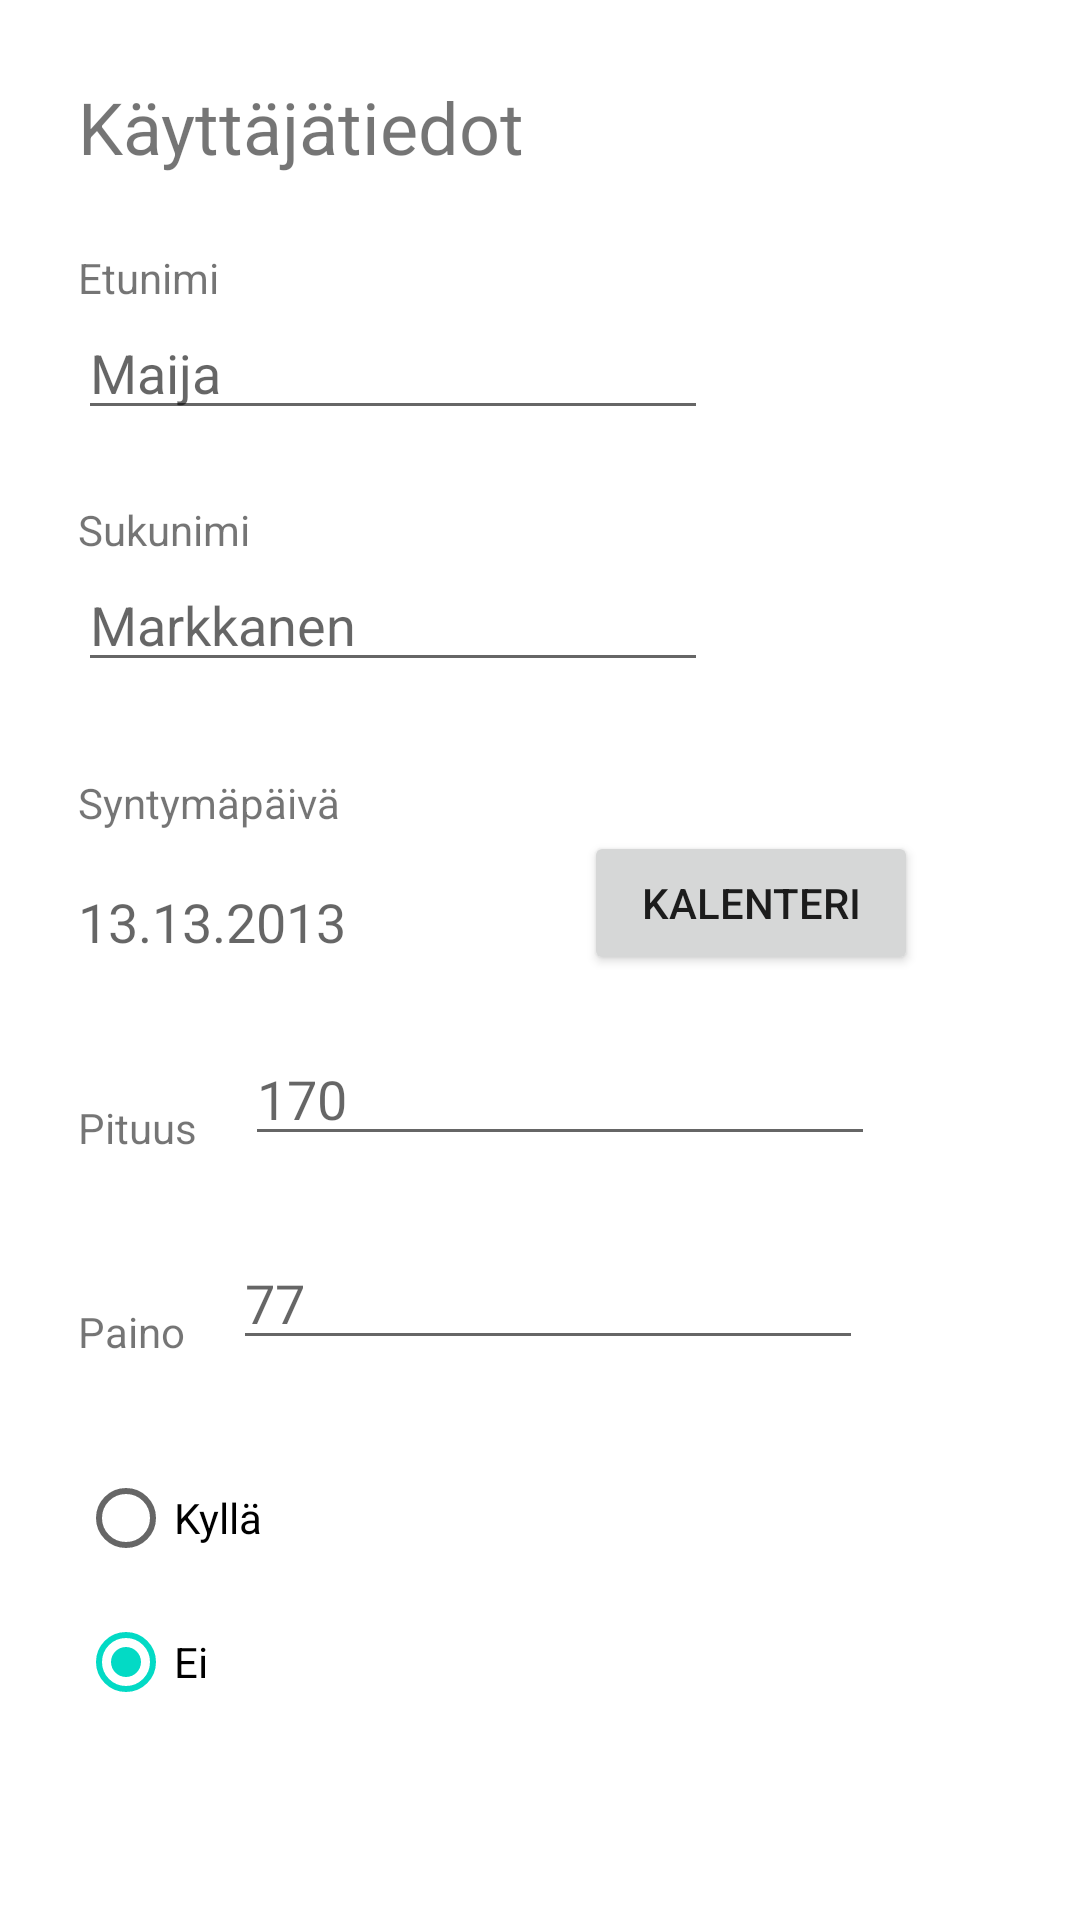

Reconstruct the res/layout file that produces this screen, plus the resources it refers to.
<!-- AndroidManifest.xml: application theme Theme.HealthApplication -->
<!-- res/layout/test_two.xml -->
<?xml version="1.0" encoding="utf-8"?>
<androidx.coordinatorlayout.widget.CoordinatorLayout xmlns:android="http://schemas.android.com/apk/res/android"
    xmlns:app="http://schemas.android.com/apk/res-auto"
    xmlns:tools="http://schemas.android.com/tools"
    android:layout_width="match_parent"
    android:layout_height="match_parent">

    <LinearLayout
        android:layout_width="match_parent"
        android:layout_height="match_parent"
        android:orientation="vertical"
        android:padding="10dp">


        <LinearLayout
            android:layout_width="match_parent"
            android:layout_height="65dp"
            android:orientation="vertical">

            <TextView
                android:id="@+id/userDataTitle"
                android:layout_width="wrap_content"
                android:layout_height="wrap_content"
                android:layout_marginStart="16dp"
                android:layout_marginTop="16dp"
                android:text="@string/user_data_title"
                android:textSize="24sp"
                app:layout_constraintBottom_toTopOf="@+id/textViewFirstName"
                app:layout_constraintStart_toStartOf="parent"
                app:layout_constraintTop_toTopOf="parent" />

        </LinearLayout>

        <LinearLayout
            android:layout_width="match_parent"
            android:layout_height="84dp"
            android:orientation="vertical">

            <TextView
                android:id="@+id/textViewFirstName"
                android:layout_width="wrap_content"
                android:layout_height="wrap_content"
                android:layout_marginStart="16dp"
                android:layout_marginTop="8dp"
                android:text="@string/user_data_text_name"
                app:layout_constraintBottom_toTopOf="@+id/firstName"
                app:layout_constraintStart_toStartOf="parent"
                app:layout_constraintTop_toBottomOf="@+id/userDataTitle" />

            <EditText
                android:id="@+id/firstName"
                android:layout_width="wrap_content"
                android:layout_height="wrap_content"
                android:layout_marginStart="16dp"
                android:ems="10"
                android:hint="@string/user_data_name_example"
                android:inputType="textPersonName"
                app:layout_constraintBottom_toTopOf="@+id/textView9"
                app:layout_constraintStart_toStartOf="parent"
                app:layout_constraintTop_toBottomOf="@+id/textViewFirstName" />

        </LinearLayout>

        <LinearLayout
            android:layout_width="match_parent"
            android:layout_height="91dp"
            android:orientation="vertical">

            <TextView
                android:id="@+id/textView9"
                android:layout_width="wrap_content"
                android:layout_height="wrap_content"
                android:layout_marginStart="16dp"
                android:layout_marginTop="8dp"
                android:text="@string/user_data_text_lastname"
                app:layout_constraintBottom_toTopOf="@+id/lastName"
                app:layout_constraintStart_toStartOf="parent"
                app:layout_constraintTop_toBottomOf="@+id/firstName" />

            <EditText
                android:id="@+id/lastName"
                android:layout_width="wrap_content"
                android:layout_height="wrap_content"
                android:layout_marginStart="16dp"
                android:ems="10"
                android:hint="@string/user_data_last_name_example"
                android:inputType="textPersonName"
                app:layout_constraintBottom_toTopOf="@+id/textView10"
                app:layout_constraintStart_toStartOf="parent"
                app:layout_constraintTop_toBottomOf="@+id/textView9" />
        </LinearLayout>

        <LinearLayout
            android:layout_width="match_parent"
            android:layout_height="wrap_content"
            android:orientation="vertical">

            <TextView
                android:id="@+id/textView10"
                android:layout_width="wrap_content"
                android:layout_height="wrap_content"
                android:layout_marginStart="16dp"
                android:layout_marginTop="8dp"
                android:text="@string/user_data_text_age_title"
                app:layout_constraintBottom_toTopOf="@+id/textViewBirthDate"
                app:layout_constraintStart_toStartOf="parent"
                app:layout_constraintTop_toBottomOf="@+id/lastName" />

            <LinearLayout
                android:layout_width="match_parent"
                android:layout_height="67dp"
                android:orientation="horizontal">

                <TextView
                    android:id="@+id/textViewBirthDate"
                    android:layout_width="wrap_content"
                    android:layout_height="wrap_content"
                    android:layout_marginStart="16dp"
                    android:layout_marginTop="8dp"
                    android:layout_weight="4"
                    android:hint="@string/user_data_birthdate_example"
                    android:textSize="18sp"
                    app:layout_constraintBottom_toTopOf="@+id/textView11"
                    app:layout_constraintStart_toStartOf="parent"
                    app:layout_constraintTop_toBottomOf="@+id/textView10" />

                <Button
                    android:id="@+id/buttonPickBirthdateFirstLaunch"
                    android:layout_width="wrap_content"
                    android:layout_height="wrap_content"
                    android:layout_marginStart="24dp"
                    android:layout_marginEnd="44dp"
                    android:layout_weight="1"
                    android:onClick="buttonManager"
                    android:text="@string/user_data_button_pick_a_date"
                    app:layout_constraintEnd_toEndOf="parent"
                    app:layout_constraintStart_toEndOf="@+id/textViewBirthDate"
                    app:layout_constraintTop_toBottomOf="@+id/textView10" />
            </LinearLayout>

        </LinearLayout>

        <LinearLayout
            android:layout_width="match_parent"
            android:layout_height="68dp"
            android:orientation="horizontal">

            <TextView
                android:id="@+id/textView11"
                android:layout_width="wrap_content"
                android:layout_height="wrap_content"
                android:layout_marginStart="16dp"
                android:layout_marginTop="8dp"
                android:text="@string/user_data_text_height"
                app:layout_constraintBottom_toTopOf="@+id/height"
                app:layout_constraintStart_toStartOf="parent"
                app:layout_constraintTop_toBottomOf="@+id/textViewBirthDate" />

            <EditText
                android:id="@+id/height"
                android:layout_width="wrap_content"
                android:layout_height="wrap_content"
                android:layout_marginStart="16dp"
                android:ems="10"
                android:hint="@string/user_data_height_example"
                android:inputType="number"
                app:layout_constraintBottom_toTopOf="@+id/textView12"
                app:layout_constraintStart_toStartOf="parent"
                app:layout_constraintTop_toBottomOf="@+id/textView11" />

        </LinearLayout>

        <LinearLayout
            android:layout_width="match_parent"
            android:layout_height="62dp"
            android:orientation="horizontal">

            <TextView
                android:id="@+id/textView12"
                android:layout_width="wrap_content"
                android:layout_height="wrap_content"
                android:layout_marginStart="16dp"
                android:layout_marginTop="8dp"
                android:text="@string/user_data_text_weight"
                app:layout_constraintBottom_toTopOf="@+id/weight"
                app:layout_constraintStart_toStartOf="parent"
                app:layout_constraintTop_toBottomOf="@+id/height" />

            <EditText
                android:id="@+id/weight"
                android:layout_width="wrap_content"
                android:layout_height="wrap_content"
                android:layout_marginStart="16dp"
                android:ems="10"
                android:hint="@string/user_data_weight_example"
                android:inputType="number"
                app:layout_constraintStart_toStartOf="parent"
                app:layout_constraintTop_toBottomOf="@+id/textView12" />
        </LinearLayout>

        <LinearLayout
            android:layout_width="match_parent"
            android:layout_height="184dp"
            android:orientation="horizontal">

            <RadioGroup
                android:id="@+id/radioGroup"
                android:layout_width="83dp"
                android:layout_height="98dp"
                android:layout_marginStart="16dp"
                android:layout_marginTop="8dp"
                android:checkedButton="@+id/radioNo"
                app:layout_constraintStart_toStartOf="parent"
                app:layout_constraintTop_toBottomOf="@+id/textView2">

                <RadioButton
                    android:id="@+id/radioYes"
                    android:layout_width="match_parent"
                    android:layout_height="wrap_content"
                    android:onClick="buttonManager"
                    android:text="@string/radio_button_yes" />

                <RadioButton
                    android:id="@+id/radioNo"
                    android:layout_width="match_parent"
                    android:layout_height="wrap_content"
                    android:onClick="buttonManager"
                    android:text="@string/radio_button_no" />

            </RadioGroup>

            <EditText
                android:id="@+id/editTextLongTermIllness"
                android:layout_width="281dp"
                android:layout_height="wrap_content"
                android:layout_marginTop="9dp"
                android:ems="10"
                android:gravity="start|top"
                android:hint="@string/user_data_text_long_term_illness"
                android:inputType="textMultiLine"
                android:visibility="invisible"
                app:layout_constraintStart_toEndOf="@+id/radioGroup"
                app:layout_constraintTop_toBottomOf="@+id/textView2" />
        </LinearLayout>

        <LinearLayout
            android:layout_width="match_parent"
            android:layout_height="match_parent"
            android:orientation="vertical"
            android:gravity="end">

            <Button
                android:id="@+id/nextButtonFirstLaunch"
                android:layout_width="wrap_content"
                android:layout_height="wrap_content"
                android:layout_marginEnd="16dp"
                android:layout_marginBottom="16dp"
                android:onClick="buttonManager"
                android:text="@string/user_data_nextButton"
                app:layout_constraintBottom_toBottomOf="parent"
                app:layout_constraintEnd_toEndOf="parent" />
        </LinearLayout>
    </LinearLayout>
</androidx.coordinatorlayout.widget.CoordinatorLayout>
<!-- resources referenced by this layout -->
<resources>
  <string name="radio_button_no">Ei</string>
  <string name="radio_button_yes">Kyllä</string>
  <string name="user_data_birthdate_example">13.13.2013</string>
  <string name="user_data_button_pick_a_date">Kalenteri</string>
  <string name="user_data_height_example">170</string>
  <string name="user_data_last_name_example">Markkanen</string>
  <string name="user_data_name_example">Maija</string>
  <string name="user_data_nextButton">Seuraava</string>
  <string name="user_data_text_age_title">Syntymäpäivä</string>
  <string name="user_data_text_height">Pituus</string>
  <string name="user_data_text_lastname">Sukunimi</string>
  <string name="user_data_text_long_term_illness">Pitkäaikaissairaudet</string>
  <string name="user_data_text_name">Etunimi</string>
  <string name="user_data_text_weight">Paino</string>
  <string name="user_data_title">Käyttäjätiedot</string>
  <string name="user_data_weight_example">77</string>
  <style name="Theme.HealthApplication" parent="Theme.MaterialComponents.DayNight.DarkActionBar">
          
          <item name="colorPrimary">@color/purple_500</item>
          <item name="colorPrimaryVariant">@color/purple_700</item>
          <item name="colorOnPrimary">@color/white</item>
          
          <item name="colorSecondary">@color/teal_200</item>
          <item name="colorSecondaryVariant">@color/teal_700</item>
          <item name="colorOnSecondary">@color/black</item>
          
          <item name="android:statusBarColor" tools:targetApi="l">?attr/colorPrimaryVariant</item>
          
      </style>
  <!-- not gathered from this repository: default colours our renderer supplied (Android Studio template values) -->
  <color name="purple_500">#FF6200EE</color>
  <color name="purple_700">#FF3700B3</color>
  <color name="teal_200">#FF03DAC5</color>
  <color name="teal_700">#FF018786</color>
  <color name="black">#FF000000</color>
  <color name="white">#FFFFFFFF</color>
</resources>
